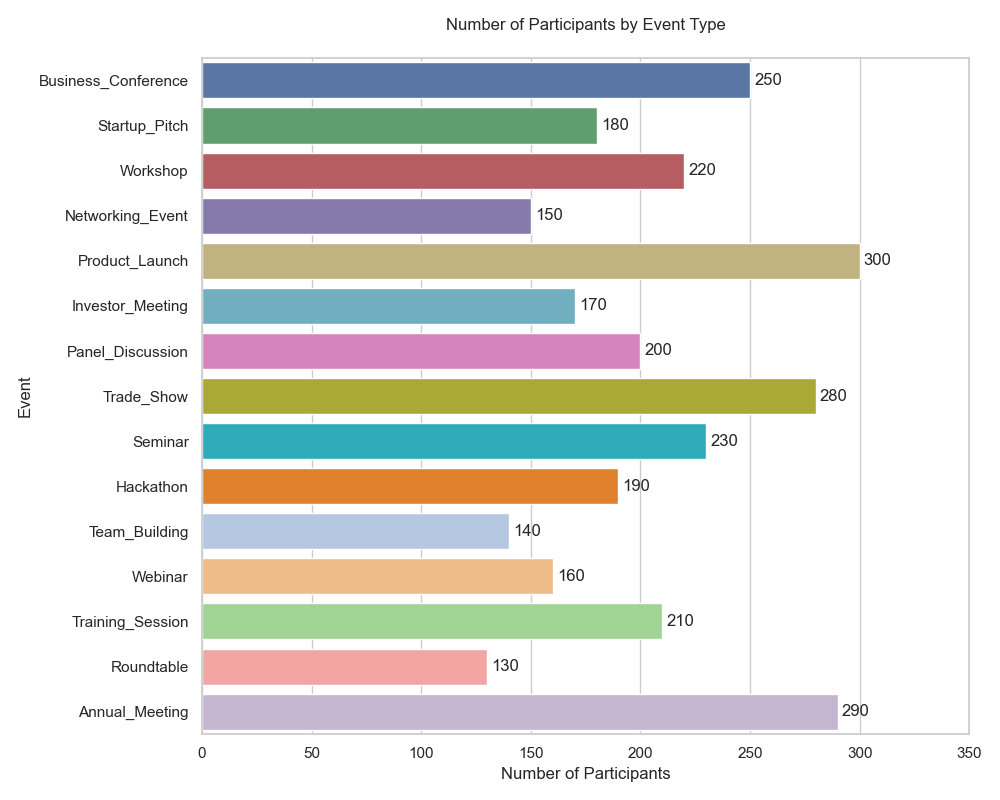

Source data for this figure (header and first rows):
Event, Participants
Business_Conference, 250
Startup_Pitch, 180
Workshop, 220
Networking_Event, 150
Product_Launch, 300
Investor_Meeting, 170
Panel_Discussion, 200
Trade_Show, 280
Seminar, 230
Hackathon, 190
Team_Building, 140
Webinar, 160
Training_Session, 210
Roundtable, 130
Annual_Meeting, 290
